Run: headless pygame with SDL's dummy video driver; simulated clock (each Clock.tick advances the game by its frame time, no real sleeping); random seed 0; keys injected as events and as key.get_pressed() state; no mouse input.
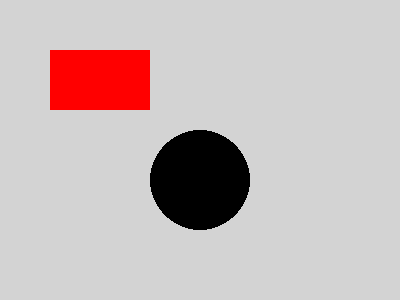
Frame 1 of 4 · flips 1–60 · no input
Frame 2 of 4 · flips 61–180 · tapped SPACE, RETURN · held RIGHT (→), D · screen unchanged from frame 1, image omitted
Frame 3 of 4 · flips 181–300 · held DOWN (↓), S · screen unchanged from frame 2, image omitted
Frame 4 of 4 · flips 301–420 · held LEFT (←), A, UP (↑), W · screen unchanged from frame 3, image omitted

The pygame program that drew these frames:

import pygame
pygame.init()

screen = pygame.display.set_mode((400, 300))

# Load images (update the paths as needed)
background_image = pygame.Surface((400, 300))
background_image.fill((211, 211, 211))  # Light gray background

penguin_image = pygame.Surface((100, 100), pygame.SRCALPHA)
pygame.draw.ellipse(penguin_image, (0, 0, 0), [0, 0, 100, 100])  # Simple black ellipse as penguin
penguin_rect = penguin_image.get_rect(center=(200, 180))

done = False

while not done:
    for event in pygame.event.get():
        if event.type == pygame.QUIT:
            done = True

    screen.blit(background_image, (0, 0))
    screen.blit(penguin_image, penguin_rect)

    # Draw a red rectangle at (50, 50) with width 100 and height 60
    pygame.draw.rect(screen, (255, 0, 0), (50, 50, 100, 60))

    pygame.display.flip()

pygame.quit()
